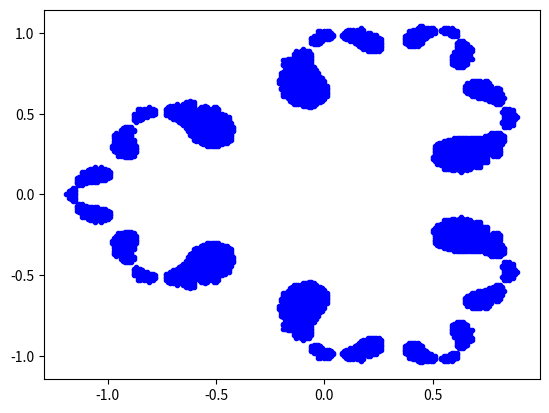

Generate this figure with matplotlib:
import matplotlib.pyplot as plt
import numpy as np

#k=complex(0.5,0)

y=x=np.arange(-1.5,1.5,.01)
"""
def z(x,iy):
	zn=(x+iy)**3 + 0.05
	zmag=
	if zmag>100
		list.append()
	plt.plot(list)
"""
def function():
	
		
	for i in x:
		for c in y:
			t=0
			k=complex(0.5,0)
			z=complex(i,c)
			while t<15:
				z=z*z*z+k
				t+=1
			if abs(z)>15 or z.real>3.9 or abs(z.imag)<3.9:
				plt.plot(i,c,'b.-')
	#			break
function()
plt.show()


